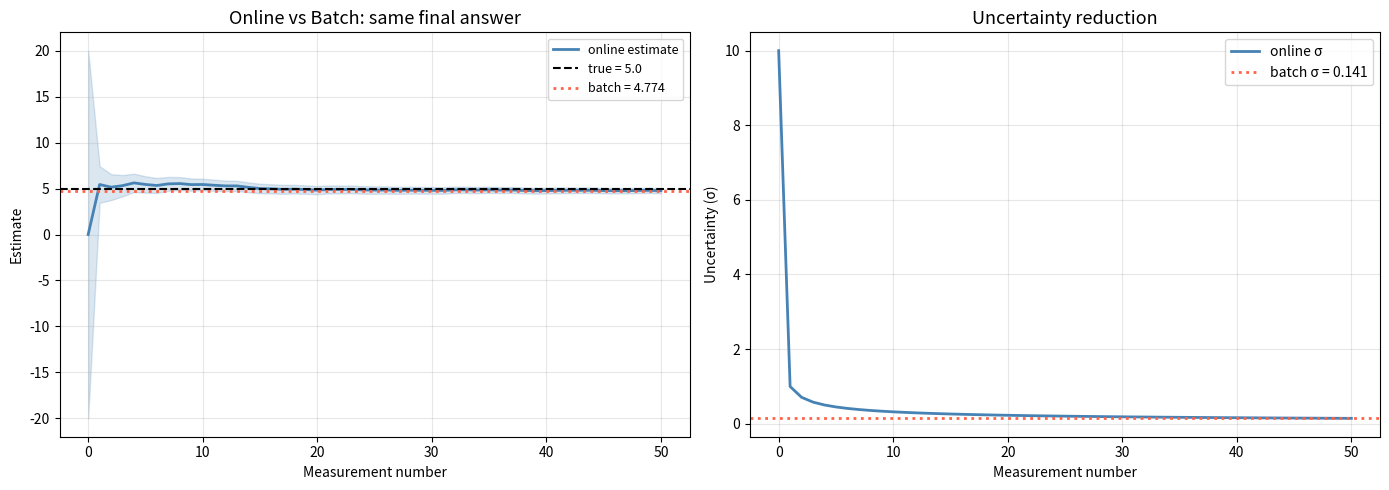

This chart was generated by the following Python code:
import numpy as np
import matplotlib.pyplot as plt
from matplotlib.patches import Ellipse

plt.rcParams['figure.figsize'] = (10, 5)
plt.rcParams['axes.grid'] = True
plt.rcParams['grid.alpha'] = 0.3

def draw_cov_ellipse(ax, mean, cov, n_std=2, **kwargs):
    vals, vecs = np.linalg.eigh(cov)
    angle = np.degrees(np.arctan2(vecs[1,1], vecs[0,1]))
    w, h = 2 * n_std * np.sqrt(np.maximum(vals, 0))
    ax.add_patch(Ellipse(xy=mean, width=w, height=h, angle=angle, **kwargs))

# ── PARAMETERS ── change these and re-run ─────────────────────────────────────
n_measurements = 50
true_x = 5.0
sigma_prior = 10.0
sigma_meas = 1.0
# ──────────────────────────────────────────────────────────────────────────────

np.random.seed(42)
measurements = np.random.normal(true_x, sigma_meas, n_measurements)

# Online: sequential Kalman updates
mu_online = [0.0]; sigma_online = [sigma_prior]
mu, sig = 0.0, sigma_prior
for z in measurements:
    K = sig**2 / (sig**2 + sigma_meas**2)
    mu = mu + K * (z - mu)
    sig = np.sqrt((1 - K) * sig**2)
    mu_online.append(mu); sigma_online.append(sig)

# Batch: solve all at once
weights = np.ones(n_measurements) / sigma_meas**2
w_prior = 1 / sigma_prior**2
mu_batch = (w_prior * 0 + np.sum(weights * measurements)) / (w_prior + np.sum(weights))
sig_batch = np.sqrt(1 / (w_prior + np.sum(weights)))

fig, axes = plt.subplots(1, 2, figsize=(14, 5))

ax = axes[0]
ax.plot(mu_online, 'steelblue', lw=2, label='online estimate')
ax.fill_between(range(len(mu_online)),
                np.array(mu_online) - 2*np.array(sigma_online),
                np.array(mu_online) + 2*np.array(sigma_online),
                alpha=0.2, color='steelblue')
ax.axhline(true_x, color='k', ls='--', label=f'true = {true_x}')
ax.axhline(mu_batch, color='tomato', ls=':', lw=2, label=f'batch = {mu_batch:.3f}')
ax.set_xlabel("Measurement number"); ax.set_ylabel("Estimate")
ax.set_title("Online vs Batch: same final answer", fontsize=13); ax.legend(fontsize=9)

ax = axes[1]
ax.plot(sigma_online, 'steelblue', lw=2, label='online σ')
ax.axhline(sig_batch, color='tomato', ls=':', lw=2, label=f'batch σ = {sig_batch:.3f}')
ax.set_xlabel("Measurement number"); ax.set_ylabel("Uncertainty (σ)")
ax.set_title("Uncertainty reduction", fontsize=13); ax.legend()

plt.tight_layout()
plt.show()

print(f"Online final: μ = {mu_online[-1]:.4f}, σ = {sigma_online[-1]:.4f}")
print(f"Batch:        μ = {mu_batch:.4f}, σ = {sig_batch:.4f}")
print(f"Difference:   {abs(mu_online[-1] - mu_batch):.6f}")

# Your code here
